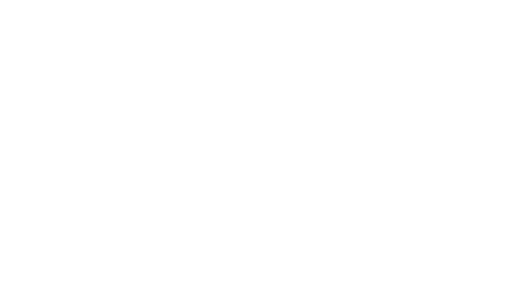
t = 0.00 s
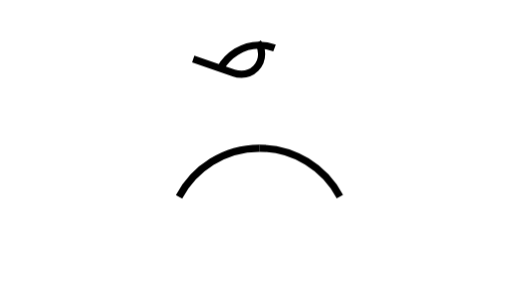
t = 0.60 s
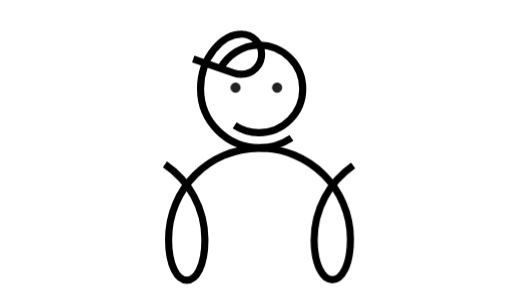
t = 1.40 s
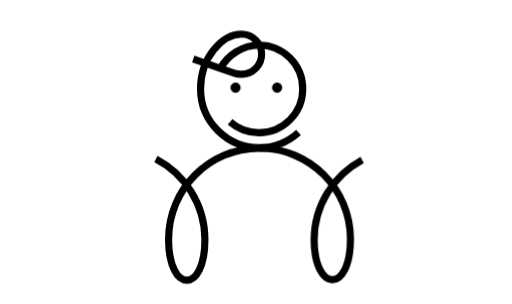
t = 2.00 s
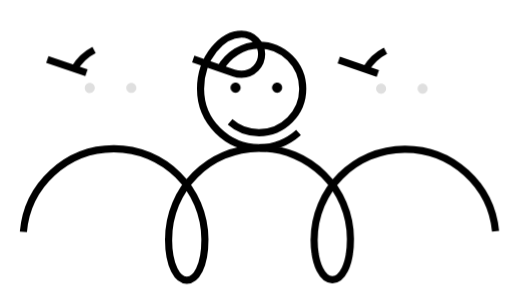
t = 2.60 s
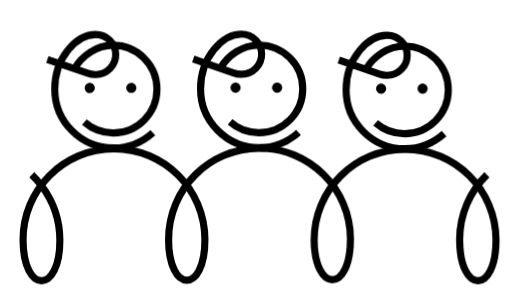
t = 3.40 s

The animated SVG that drew these frames (rendered in a browser with its animation timeline set to each time). Animation: 14 CSS @keyframes rules; one cycle of 4.00 s, repeats indefinitely.

<?xml version="1.0" encoding="utf-8"?>
<!DOCTYPE svg PUBLIC "-//W3C//DTD SVG 1.1//EN" "http://www.w3.org/Graphics/SVG/1.1/DTD/svg11.dtd">
<svg
  version="1.1"
  id="Layer_1"
  xmlns="http://www.w3.org/2000/svg"
  xmlns:xlink="http://www.w3.org/1999/xlink"
  x="0px"
  y="0px"
  width="100%"
  height="100%"
  viewBox="-2137.262 -1495.723 716.386 425.89"
  enable-background="new -2137.262 -1495.723 716.386 425.89"
  xml:space="preserve"
  style=""
>
  <g id="me">
    <g id="eyes">
      <path
        id="Szem2_8_"
        d="M-1807.709-1379.983c3.915,0,7.085,3.176,7.085,7.088c0,3.916-3.17,7.088-7.085,7.088
			c-3.916,0-7.087-3.172-7.087-7.088C-1814.797-1376.806-1811.625-1379.983-1807.709-1379.983z"
        class="eyes_me"
      ></path>
      <path
        id="Szem1_8_"
        d="M-1749.542-1379.977c3.916,0,7.087,3.175,7.087,7.085c0,3.915-3.171,7.085-7.087,7.085
			c-3.914,0-7.085-3.17-7.085-7.085C-1756.627-1376.802-1753.456-1379.977-1749.542-1379.977z"
        class="eyes_me"
      ></path>
    </g>
    <path
      fill="none"
      stroke="#000000"
      stroke-width="10"
      stroke-miterlimit="10"
      d="M-1867.094-1412.967l56.654,19.409
		c3.117,1.19,7.535,1.935,11.068,1.935c15.536,0,28.127-12.592,28.127-28.125c0-15.538-12.591-28.128-28.127-28.128
		c-26.846,0-57.44,32.554-57.44,76.638c0,45.562,36.932,82.492,82.493,82.492c21.021,0,40.206-8.313,54.776-21.263"
      class="MgjjzeoN_2"
    ></path>
    <path
      fill="none"
      stroke="#000000"
      stroke-width="10"
      stroke-miterlimit="10"
      d="M-1829.108-1399.952
		c10.549-18.569,31.18-32.625,54.069-32.623c33.898,0,61.379,27.479,61.379,61.377c0,33.899-27.48,61.38-61.379,61.38
		c-15.482,0-29.628-5.732-40.423-15.194"
      class="MgjjzeoN_3"
    ></path>
  </g>
  <path
    fill="none"
    stroke="#000000"
    stroke-width="10"
    stroke-miterlimit="10"
    d="M-1774.528-1288.103
	c-70.352,0.199-127.22,57.391-127.021,127.744l-0.092,0.146c0.216,76.213,51.134,76.069,50.918-0.117
	c-0.199-70.353-57.391-127.22-127.742-127.021c-70.352,0.199-127.22,57.391-127.021,127.744c0.215,76.18,51.771,76.034,51.557,0.474
	c-0.081-28.67-9.626-55.104-25.671-76.344c-4.148-5.49-8.73-10.635-13.695-15.381"
    class="MgjjzeoN_4"
  ></path>
  <g id="right">
    <g id="left_x5F_eyes">
      <path
        id="Szem2_7_"
        d="M-2011.941-1379.551c3.915-0.012,7.095,3.155,7.105,7.067c0.011,3.916-3.15,7.097-7.065,7.108
			c-3.916,0.011-7.096-3.152-7.107-7.068C-2019.02-1376.356-2015.857-1379.54-2011.941-1379.551z"
        class="eyes"
      ></path>
      <path
        id="Szem1_7_"
        d="M-1953.773-1379.71c3.916-0.011,7.096,3.155,7.107,7.065c0.011,3.914-3.151,7.094-7.067,7.104
			c-3.914,0.011-7.094-3.151-7.105-7.064C-1960.85-1376.515-1957.688-1379.698-1953.773-1379.71z"
        class="eyes"
      ></path>
    </g>
    <path
      fill="none"
      stroke="#000000"
      stroke-width="10"
      stroke-miterlimit="10"
      d="M-2071.418-1412.368l56.709,19.249
		c3.121,1.182,7.541,1.915,11.074,1.904c15.536-0.044,28.091-12.672,28.047-28.206c-0.044-15.538-12.671-28.092-28.207-28.048
		c-26.845,0.076-57.348,32.716-57.224,76.8c0.129,45.561,37.166,82.387,82.726,82.258c21.021-0.059,40.182-8.427,54.716-21.417"
      class="MgjjzeoN_7"
    ></path>
    <path
      fill="none"
      stroke="#000000"
      stroke-width="10"
      stroke-miterlimit="10"
      d="M-2033.396-1399.46
		c10.497-18.6,31.087-32.714,53.977-32.776c33.898-0.096,61.456,27.305,61.552,61.203c0.096,33.898-27.307,61.457-61.205,61.553
		c-15.482,0.043-29.644-5.648-40.466-15.08"
      class="MgjjzeoN_8"
    ></path>
  </g>
  <path
    fill="none"
    stroke="#000000"
    stroke-width="10"
    stroke-miterlimit="10"
    d="M-1774.528-1288.103
	c70.351-0.199,127.543,56.668,127.742,127.021c0.215,76.186-50.703,76.33-50.918,0.117l0.065,2.012
	c-0.199-70.354,56.67-127.545,127.021-127.744c70.351-0.198,127.543,56.669,127.742,127.021c0.215,76.186-50.703,76.33-50.918,0.117
	c-0.101-35.738,14.526-68.087,38.164-91.295"
    class="MgjjzeoN_9"
  ></path>
  <g>
    <g id="right_x5F_eyes">
      <path
        id="Szem2_6_"
        d="M-1603.799-1378.576c3.915,0,7.085,3.176,7.085,7.088c0,3.916-3.17,7.088-7.085,7.088
			c-3.916,0-7.087-3.172-7.087-7.088C-1610.887-1375.401-1607.715-1378.576-1603.799-1378.576z"
        class="eyes"
      ></path>
      <path
        id="Szem1_6_"
        d="M-1545.631-1378.571c3.916,0,7.087,3.175,7.087,7.085c0,3.914-3.171,7.085-7.087,7.085
			c-3.914,0-7.085-3.171-7.085-7.085C-1552.717-1375.396-1549.545-1378.571-1545.631-1378.571z"
        class="eyes"
      ></path>
    </g>
    <path
      fill="none"
      stroke="#000000"
      stroke-width="10"
      stroke-miterlimit="10"
      d="M-1663.184-1411.561l56.654,19.409
		c3.117,1.19,7.535,1.936,11.068,1.936c15.536,0,28.127-12.593,28.127-28.126c0-15.538-12.591-28.128-28.127-28.128
		c-26.846,0-57.44,32.554-57.44,76.638c0,45.562,36.932,82.492,82.493,82.492c21.021,0,40.206-8.313,54.776-21.263"
      class="MgjjzeoN_12"
    ></path>
    <path
      fill="none"
      stroke="#000000"
      stroke-width="10"
      stroke-miterlimit="10"
      d="M-1625.198-1398.546
		c10.549-18.569,31.18-32.626,54.069-32.623c33.898,0,61.379,27.479,61.379,61.377s-27.48,61.38-61.379,61.38
		c-15.482,0-29.628-5.732-40.423-15.194"
      class="MgjjzeoN_13"
    ></path>
  </g>
  <style data-made-with="vivus-instant">
    /*
* Prefixed by https://autoprefixer.github.io
* PostCSS: v8.4.14,
* Autoprefixer: v10.4.7
* Browsers: last 4 version
*/

.MgjjzeoN_0 {
      stroke-dasharray: 45 47;
      stroke-dashoffset: 46;
      -webkit-animation: MgjjzeoN_draw 4000ms ease-in-out 0ms infinite;
              animation: MgjjzeoN_draw 4000ms ease-in-out 0ms infinite;
    }

    .MgjjzeoN_1 {
      stroke-dasharray: 45 47;
      stroke-dashoffset: 46;
      -webkit-animation: MgjjzeoN_draw 4000ms ease-in-out 0ms infinite;
              animation: MgjjzeoN_draw 4000ms ease-in-out 0ms infinite;
    }

    .MgjjzeoN_2 {
      stroke-dasharray: 455 457;
      stroke-dashoffset: 456;
      -webkit-animation: MgjjzeoN_draw_centerHead 4000ms ease-in-out 0ms infinite;
              animation: MgjjzeoN_draw_centerHead 4000ms ease-in-out 0ms infinite;
    }

    .MgjjzeoN_3 {
      stroke-dasharray: 304 306;
      stroke-dashoffset: 305;
      -webkit-animation: MgjjzeoN_draw_centerHead 4000ms ease-in-out 0ms infinite;
              animation: MgjjzeoN_draw_centerHead 4000ms ease-in-out 0ms infinite;
    }

    .MgjjzeoN_4 {
      stroke-dasharray: 974 976;
      stroke-dashoffset: 975;
      -webkit-animation: MgjjzeoN_draw_delay 4000ms ease-in-out 0ms infinite;
              animation: MgjjzeoN_draw_delay 4000ms ease-in-out 0ms infinite;
    }

    .MgjjzeoN_9 {
      stroke-dasharray: 975 977;
      stroke-dashoffset: 976;
      -webkit-animation: MgjjzeoN_draw_delay 4000ms ease-in-out 0ms infinite;
              animation: MgjjzeoN_draw_delay 4000ms ease-in-out 0ms infinite;
    }

    .MgjjzeoN_5 {
      stroke-dasharray: 45 47;
      stroke-dashoffset: 46;
      -webkit-animation: MgjjzeoN_draw 4000ms ease-in-out 0ms infinite;
              animation: MgjjzeoN_draw 4000ms ease-in-out 0ms infinite;
    }

    .MgjjzeoN_6 {
      stroke-dasharray: 45 47;
      stroke-dashoffset: 46;
      -webkit-animation: MgjjzeoN_draw 4000ms ease-in-out 0ms infinite;
              animation: MgjjzeoN_draw 4000ms ease-in-out 0ms infinite;
    }

    .MgjjzeoN_7 {
      stroke-dasharray: 455 457;
      stroke-dashoffset: 456;
      -webkit-animation: MgjjzeoN_draw_head 4000ms ease-in-out 0ms infinite;
              animation: MgjjzeoN_draw_head 4000ms ease-in-out 0ms infinite;
    }

    .MgjjzeoN_8 {
      stroke-dasharray: 304 306;
      stroke-dashoffset: 305;
      -webkit-animation: MgjjzeoN_draw_head_small 4000ms ease-in-out 0ms infinite;
              animation: MgjjzeoN_draw_head_small 4000ms ease-in-out 0ms infinite;
    }



    .MgjjzeoN_10 {
      stroke-dasharray: 45 47;
      stroke-dashoffset: 46;
      -webkit-animation: MgjjzeoN_draw 4000ms ease-in-out 0ms infinite;
              animation: MgjjzeoN_draw 4000ms ease-in-out 0ms infinite;
    }

    .MgjjzeoN_11 {
      stroke-dasharray: 45 47;
      stroke-dashoffset: 46;
      -webkit-animation: MgjjzeoN_draw 4000ms ease-in-out 0ms infinite;
              animation: MgjjzeoN_draw 4000ms ease-in-out 0ms infinite;
    }

    .MgjjzeoN_12 {
      stroke-dasharray: 455 457;
      stroke-dashoffset: 456;
      -webkit-animation: MgjjzeoN_draw_head 4000ms ease-in-out 0ms infinite;
              animation: MgjjzeoN_draw_head 4000ms ease-in-out 0ms infinite;
    }

    .MgjjzeoN_13 {
      stroke-dasharray: 304 306;
      stroke-dashoffset: 305;
      -webkit-animation: MgjjzeoN_draw_head_small 4000ms ease-in-out 0ms infinite;
              animation: MgjjzeoN_draw_head_small 4000ms ease-in-out 0ms infinite;
    }

    @-webkit-keyframes MgjjzeoN_draw {
      100% {
        stroke-dashoffset: 0;
      }
    }

    @keyframes MgjjzeoN_draw {
      100% {
        stroke-dashoffset: 0;
      }
    }
    @-webkit-keyframes MgjjzeoN_draw_delay {

      40% {
        stroke-dashoffset: 500;
      }
      50% {
        stroke-dashoffset: 500;
      }
      80% {
        stroke-dashoffset: 0;
      }
      100% {
        stroke-dashoffset: 0;
      }
    }
    @keyframes MgjjzeoN_draw_delay {

      40% {
        stroke-dashoffset: 500;
      }
      50% {
        stroke-dashoffset: 500;
      }
      80% {
        stroke-dashoffset: 0;
      }
      100% {
        stroke-dashoffset: 0;
      }
    }


    @-webkit-keyframes MgjjzeoN_draw_centerHead {

      40% {
        stroke-dashoffset: 0;
      }
      100% {
        stroke-dashoffset: 0;
      }
    }


    @keyframes MgjjzeoN_draw_centerHead {

      40% {
        stroke-dashoffset: 0;
      }
      100% {
        stroke-dashoffset: 0;
      }
    }

    @-webkit-keyframes MgjjzeoN_draw_head {
      60% {
        stroke-dashoffset: 456;
      }
      80% {
        stroke-dashoffset: 0;
      }
      100% {
        stroke-dashoffset: 0;
      }
    }

    @keyframes MgjjzeoN_draw_head {
      60% {
        stroke-dashoffset: 456;
      }
      80% {
        stroke-dashoffset: 0;
      }
      100% {
        stroke-dashoffset: 0;
      }
    }

    @-webkit-keyframes MgjjzeoN_draw_head_small {


      60% {
        stroke-dashoffset: 305;
      }
      80% {
        stroke-dashoffset: 0;
      }
      100% {
        stroke-dashoffset: 0;
      }
    }

    @keyframes MgjjzeoN_draw_head_small {


      60% {
        stroke-dashoffset: 305;
      }
      80% {
        stroke-dashoffset: 0;
      }
      100% {
        stroke-dashoffset: 0;
      }
    }

    .eyes_me {
      -webkit-animation: fade 4000ms ease-in-out infinite;
              animation: fade 4000ms ease-in-out infinite;
    }
    .eyes {
      -webkit-animation: fadeOther 4000ms ease-in-out infinite;
              animation: fadeOther 4000ms ease-in-out infinite;
    }

    @-webkit-keyframes fade {
      0% {
        opacity: 0;
      }
      20% {
        opacity: 0;
      }
      40% {
        opacity: 1;
      }
    }

    @keyframes fade {
      0% {
        opacity: 0;
      }
      20% {
        opacity: 0;
      }
      40% {
        opacity: 1;
      }
    }

    @-webkit-keyframes fadeOther {
      0% {
        opacity: 0;
      }
      40% {
        opacity: 0;
      }
      60% {
        opacity: 0;
      }
      80% {
        opacity: 1;
      }
    }

    @keyframes fadeOther {
      0% {
        opacity: 0;
      }
      40% {
        opacity: 0;
      }
      60% {
        opacity: 0;
      }
      80% {
        opacity: 1;
      }
    }
  </style>
</svg>
